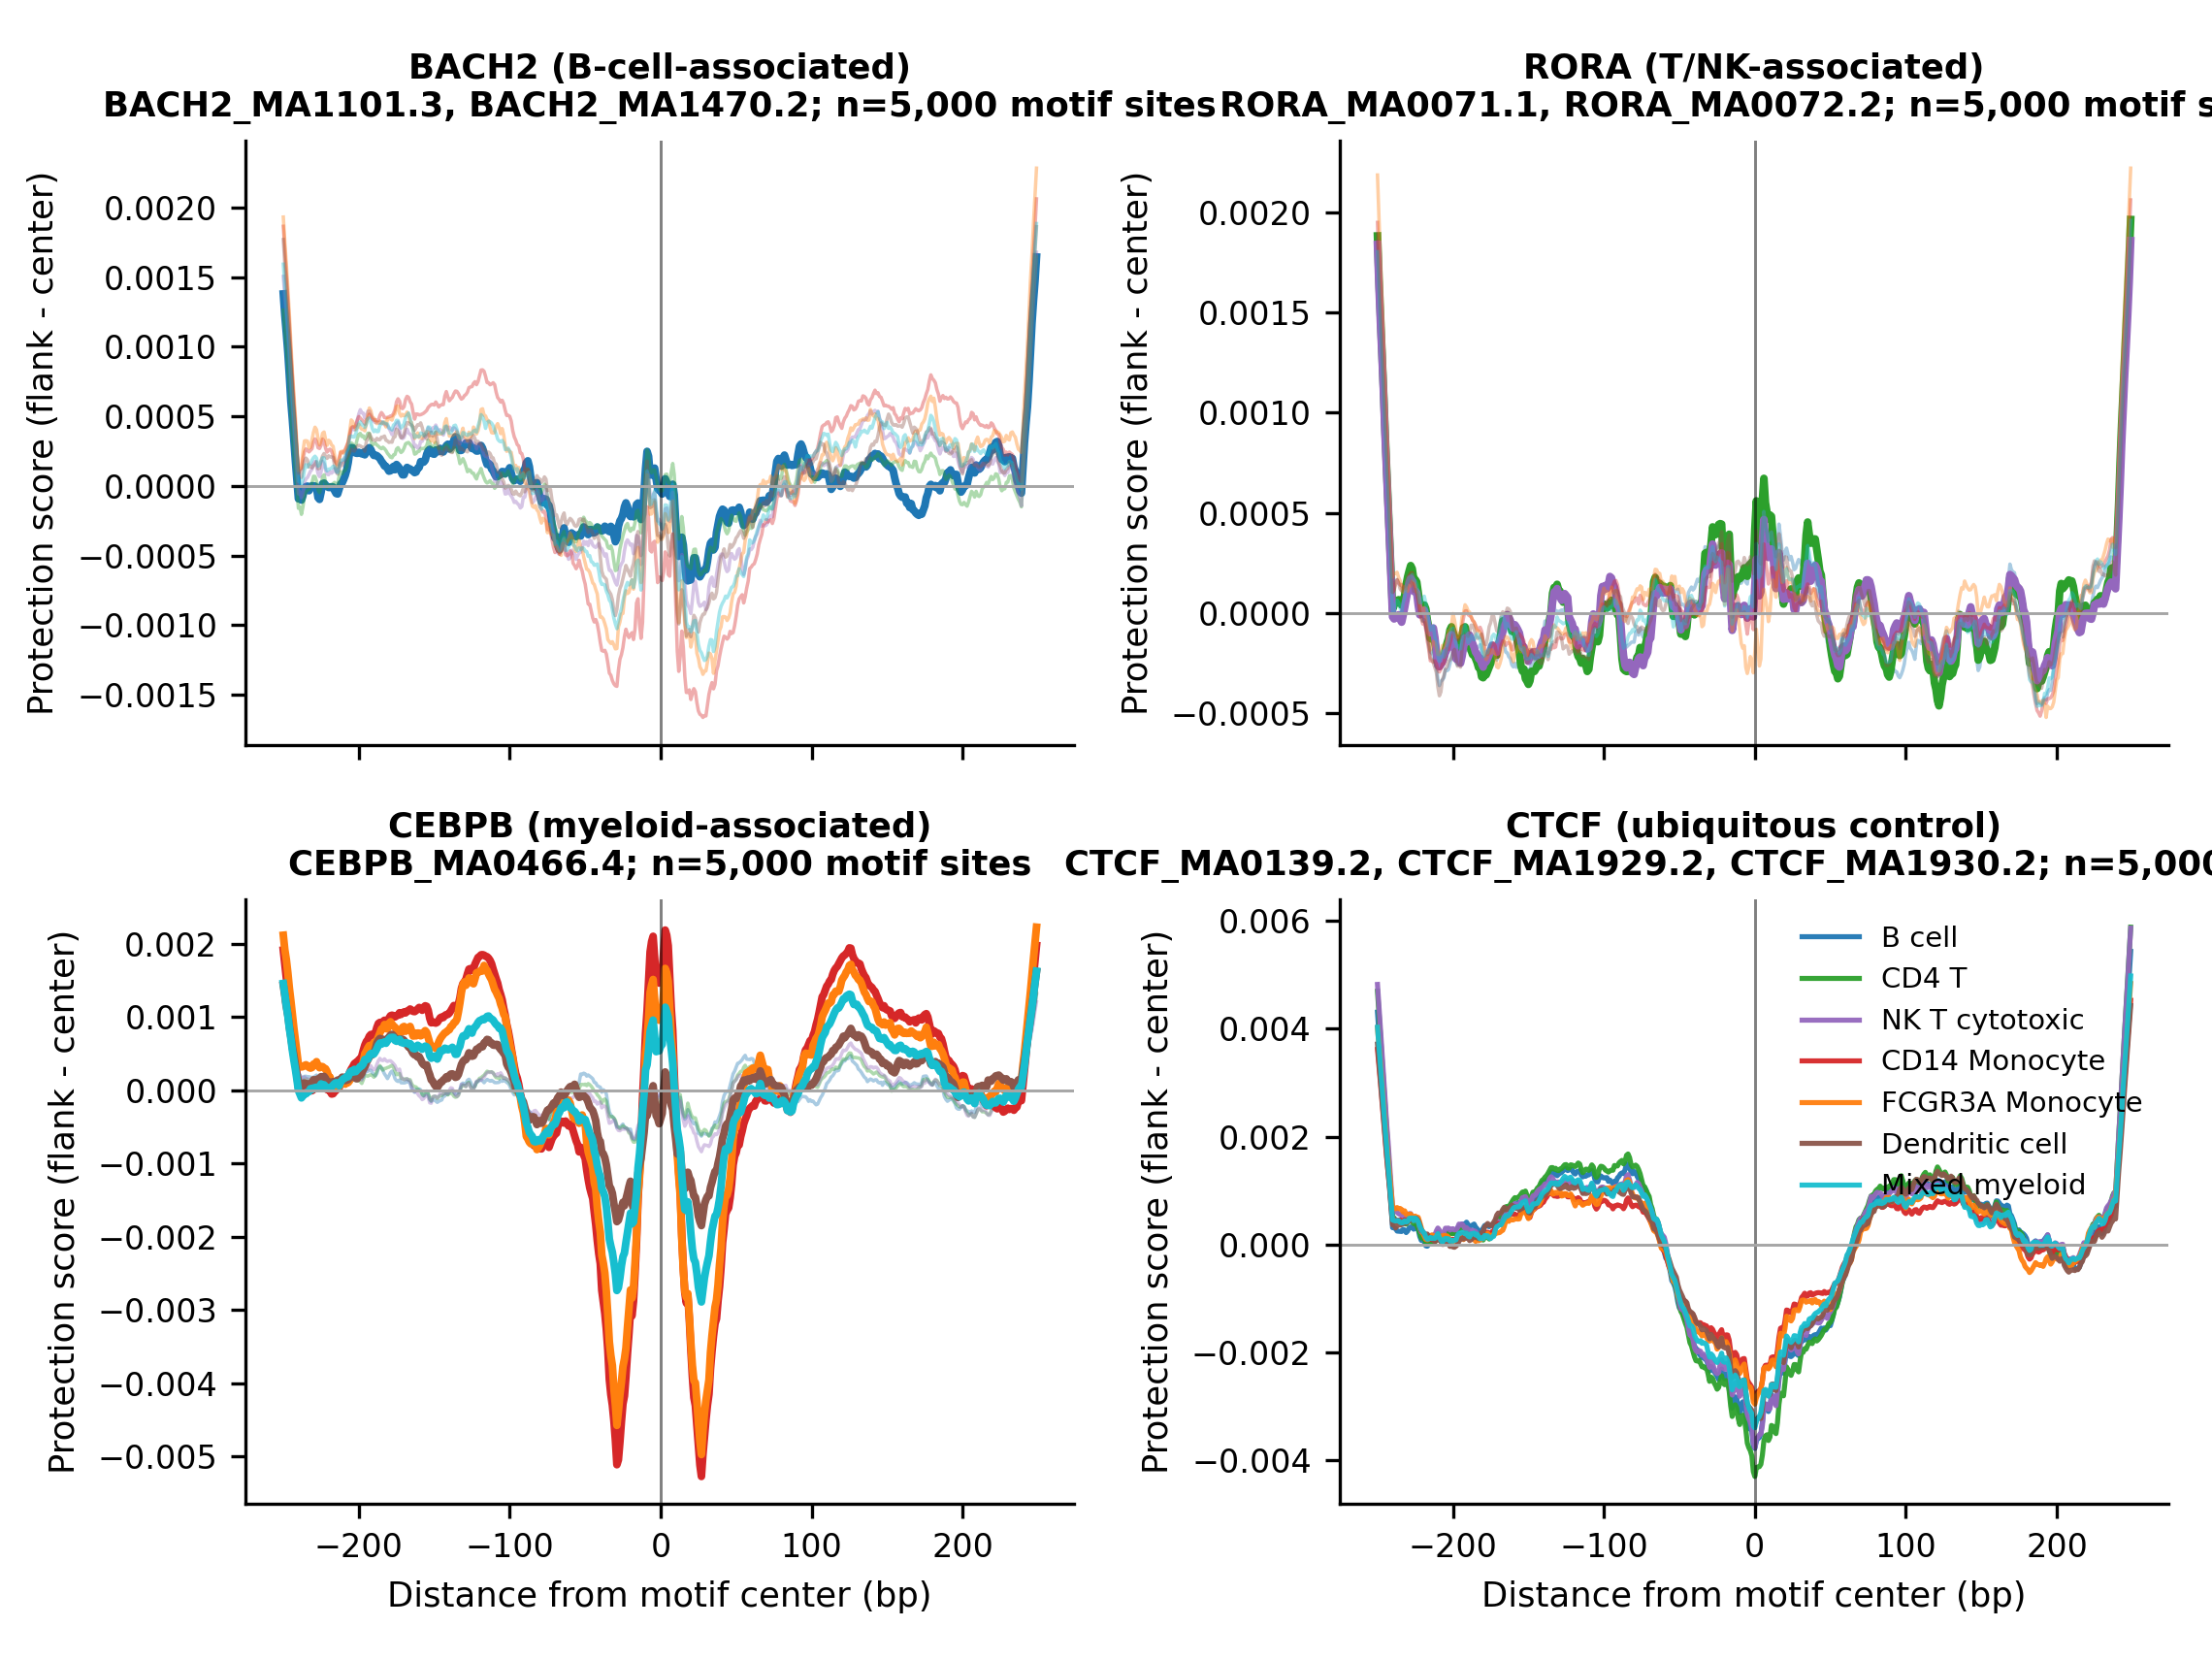

Source data for this figure (header and first rows):
tf	group	offset_bp	protection_score	n_sites	site_coordinate	lineage
BACH2	B_cell	-250	0.001379	5000	motif_center	B_cell
BACH2	B_cell	-249	0.001226	5000	motif_center	B_cell
BACH2	B_cell	-248	0.001097	5000	motif_center	B_cell
BACH2	B_cell	-247	0.0009594	5000	motif_center	B_cell
BACH2	B_cell	-246	0.0007906	5000	motif_center	B_cell
BACH2	B_cell	-245	0.0006079	5000	motif_center	B_cell
BACH2	B_cell	-244	0.0004755	5000	motif_center	B_cell
BACH2	B_cell	-243	0.0003268	5000	motif_center	B_cell
BACH2	B_cell	-242	0.0001808	5000	motif_center	B_cell
BACH2	B_cell	-241	4.349522581649197e-05	5000	motif_center	B_cell
BACH2	B_cell	-240	-9.215351947290586e-05	5000	motif_center	B_cell
BACH2	B_cell	-239	-6.904736068655531e-05	5000	motif_center	B_cell
BACH2	B_cell	-238	-0.0001013	5000	motif_center	B_cell
BACH2	B_cell	-237	-6.878613711018425e-05	5000	motif_center	B_cell
BACH2	B_cell	-236	-1.6441069918019142e-05	5000	motif_center	B_cell
BACH2	B_cell	-235	-4.796958589837336e-06	5000	motif_center	B_cell
BACH2	B_cell	-234	-1.2922469860027902e-06	5000	motif_center	B_cell
BACH2	B_cell	-233	-3.4120961754094663e-05	5000	motif_center	B_cell
BACH2	B_cell	-232	-1.2940313793364036e-05	5000	motif_center	B_cell
BACH2	B_cell	-231	1.3714136798234806e-06	5000	motif_center	B_cell
BACH2	B_cell	-230	5.204676356588764e-07	5000	motif_center	B_cell
BACH2	B_cell	-229	-6.906465381847741e-07	5000	motif_center	B_cell
BACH2	B_cell	-228	-1.2663263122713719e-05	5000	motif_center	B_cell
BACH2	B_cell	-227	-8.339074852258379e-05	5000	motif_center	B_cell
BACH2	B_cell	-226	-9.642803625360338e-05	5000	motif_center	B_cell
BACH2	B_cell	-225	-4.6188565902766446e-05	5000	motif_center	B_cell
BACH2	B_cell	-224	1.5793158073342667e-05	5000	motif_center	B_cell
BACH2	B_cell	-223	2.042040368179258e-05	5000	motif_center	B_cell
BACH2	B_cell	-222	7.23837777717555e-06	5000	motif_center	B_cell
BACH2	B_cell	-221	-4.152019362337143e-06	5000	motif_center	B_cell
BACH2	B_cell	-220	-1.063991360676815e-05	5000	motif_center	B_cell
BACH2	B_cell	-219	-1.0887854142460976e-05	5000	motif_center	B_cell
BACH2	B_cell	-218	-6.068958776043066e-06	5000	motif_center	B_cell
BACH2	B_cell	-217	-7.277981879652215e-06	5000	motif_center	B_cell
BACH2	B_cell	-216	-3.438239474728077e-05	5000	motif_center	B_cell
BACH2	B_cell	-215	-5.423472434073562e-05	5000	motif_center	B_cell
BACH2	B_cell	-214	-5.737156210093878e-05	5000	motif_center	B_cell
BACH2	B_cell	-213	-2.29523447950364e-05	5000	motif_center	B_cell
BACH2	B_cell	-212	1.361761619760168e-05	5000	motif_center	B_cell
BACH2	B_cell	-211	2.2411549754277216e-05	5000	motif_center	B_cell
BACH2	B_cell	-210	4.7445202506881615e-05	5000	motif_center	B_cell
BACH2	B_cell	-209	7.538311758133751e-05	5000	motif_center	B_cell
BACH2	B_cell	-208	0.0001138	5000	motif_center	B_cell
BACH2	B_cell	-207	0.0001689	5000	motif_center	B_cell
BACH2	B_cell	-206	0.0002475	5000	motif_center	B_cell
BACH2	B_cell	-205	0.0002753	5000	motif_center	B_cell
BACH2	B_cell	-204	0.0002737	5000	motif_center	B_cell
BACH2	B_cell	-203	0.0002425	5000	motif_center	B_cell
BACH2	B_cell	-202	0.000236	5000	motif_center	B_cell
BACH2	B_cell	-201	0.0002344	5000	motif_center	B_cell
BACH2	B_cell	-200	0.0002414	5000	motif_center	B_cell
BACH2	B_cell	-199	0.0002358	5000	motif_center	B_cell
BACH2	B_cell	-198	0.0002306	5000	motif_center	B_cell
BACH2	B_cell	-197	0.0002412	5000	motif_center	B_cell
BACH2	B_cell	-196	0.0002237	5000	motif_center	B_cell
BACH2	B_cell	-195	0.0002476	5000	motif_center	B_cell
BACH2	B_cell	-194	0.0002635	5000	motif_center	B_cell
BACH2	B_cell	-193	0.0002749	5000	motif_center	B_cell
BACH2	B_cell	-192	0.0002615	5000	motif_center	B_cell
BACH2	B_cell	-191	0.0002359	5000	motif_center	B_cell
... 13,940 more rows
